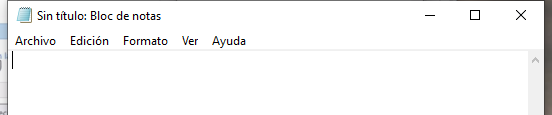
Task: Proyecto contiene todas las clases vista en RPA
Workflow: EscribirTextoEnNotepad

Step 1: Abrir Aplicación Notepad - Escribir mi primer Texto on the element in window 'Sin título: Bloc de notas' (notepad.exe)
